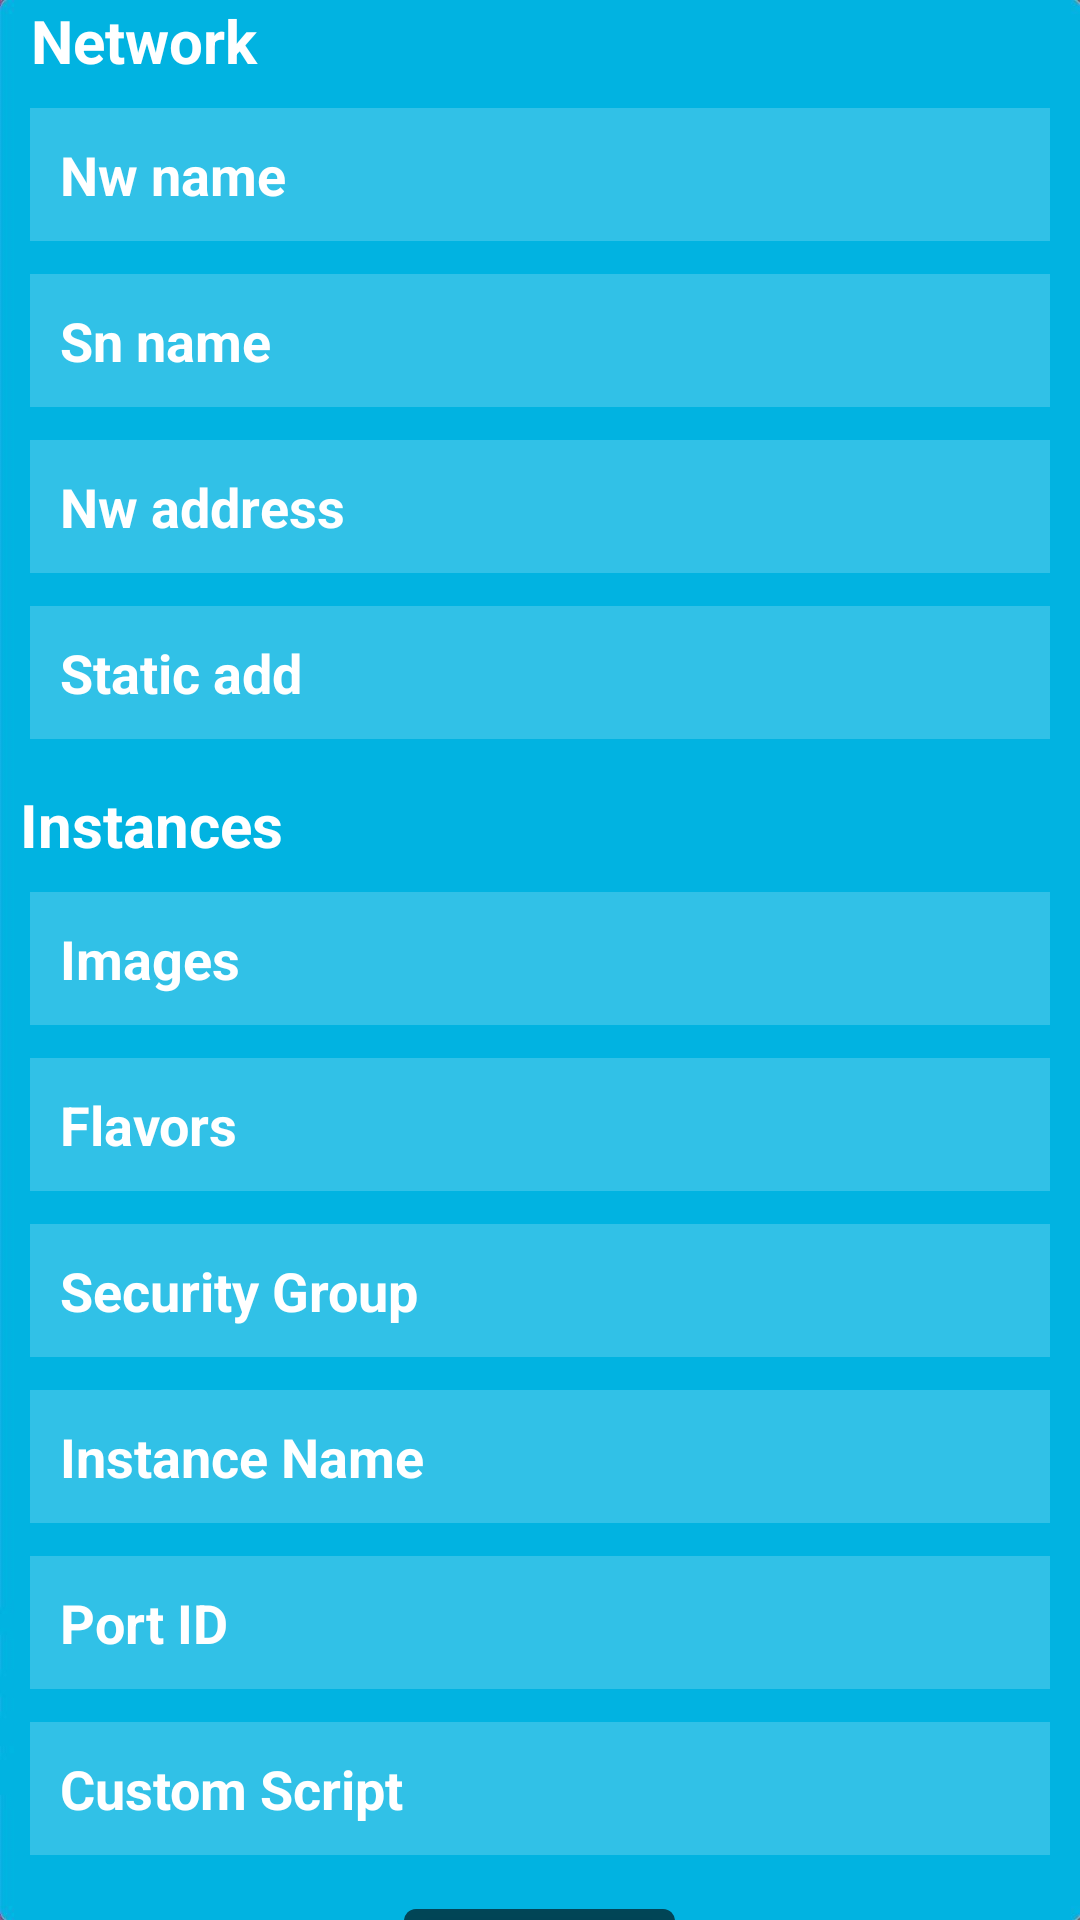

Write the Android layout XML for this screen, with the resource values it uses.
<!-- AndroidManifest.xml: application theme Theme.Login_lab2 -->
<!-- res/layout/activity_signup.xml -->
<?xml version="1.0" encoding="utf-8"?>
<RelativeLayout xmlns:android="http://schemas.android.com/apk/res/android"
    xmlns:app="http://schemas.android.com/apk/res-auto"
    xmlns:tools="http://schemas.android.com/tools"
    android:layout_width="match_parent"
    android:layout_height="match_parent"
    android:background="@drawable/background"
    tools:context=".Signup">

    <TextView
        android:id="@+id/network"
        android:layout_width="96dp"
        android:layout_height="wrap_content"
        android:gravity="center"
        android:text="Network"
        android:textColor="@color/white"
        android:textSize="20dp"
        android:textStyle="bold" />

    <EditText
        android:id="@+id/nwname"
        android:layout_width="389dp"
        android:layout_height="wrap_content"
        android:layout_below="@+id/network"
        android:layout_marginStart="10dp"
        android:layout_marginTop="9dp"
        android:layout_marginEnd="10dp"
        android:layout_marginBottom="10dp"
        android:background="#30ffffff"
        android:drawablePadding="28dp"
        android:hint="Nw name"
        android:padding="10dp"
        android:textColorHint="@color/white"
        android:textStyle="bold" />

    <EditText
        android:id="@+id/snname"
        android:layout_width="389dp"
        android:layout_height="wrap_content"
        android:layout_below="@+id/nwname"
        android:layout_marginStart="10dp"
        android:layout_marginTop="1dp"
        android:layout_marginEnd="10dp"
        android:layout_marginBottom="10dp"
        android:background="#30ffffff"
        android:drawablePadding="28dp"
        android:hint="Sn name"
        android:padding="10dp"
        android:textColorHint="@color/white"
        android:textStyle="bold" />

    <EditText
        android:id="@+id/nwaddress"
        android:layout_width="389dp"
        android:layout_height="wrap_content"
        android:layout_below="@+id/snname"
        android:layout_marginStart="10dp"
        android:layout_marginTop="1dp"
        android:layout_marginEnd="10dp"
        android:layout_marginBottom="10dp"
        android:background="#30ffffff"
        android:drawablePadding="28dp"
        android:hint="Nw address"
        android:padding="10dp"
        android:textColorHint="@color/white"
        android:textStyle="bold" />

    <EditText
        android:id="@+id/stIP"
        android:layout_width="389dp"
        android:layout_height="wrap_content"
        android:layout_below="@+id/nwaddress"
        android:layout_marginStart="10dp"
        android:layout_marginTop="1dp"
        android:layout_marginEnd="10dp"
        android:layout_marginBottom="10dp"
        android:background="#30ffffff"
        android:drawablePadding="28dp"
        android:hint="Static add"
        android:padding="10dp"
        android:textColorHint="@color/white"
        android:textStyle="bold" />

    <TextView
        android:id="@+id/instance"
        android:layout_width="96dp"
        android:layout_height="wrap_content"
        android:layout_below="@+id/stIP"
        android:layout_marginTop="5dp"
        android:gravity="center"
        android:text=" Instances"
        android:textColor="@color/white"
        android:textSize="20dp"
        android:textStyle="bold" />

    <EditText
        android:id="@+id/image"
        android:layout_width="389dp"
        android:layout_height="wrap_content"
        android:layout_below="@+id/instance"
        android:layout_marginStart="10dp"
        android:layout_marginTop="9dp"
        android:layout_marginEnd="10dp"
        android:layout_marginBottom="10dp"
        android:background="#30ffffff"
        android:drawablePadding="28dp"
        android:hint="Images"
        android:padding="10dp"
        android:textColorHint="@color/white"
        android:textStyle="bold" />

    <EditText
        android:id="@+id/flavors"
        android:layout_width="389dp"
        android:layout_height="wrap_content"
        android:layout_below="@+id/image"
        android:layout_marginStart="10dp"
        android:layout_marginTop="1dp"
        android:layout_marginEnd="10dp"
        android:layout_marginBottom="10dp"
        android:background="#30ffffff"
        android:drawablePadding="28dp"
        android:hint="Flavors"
        android:padding="10dp"
        android:textColorHint="@color/white"
        android:textStyle="bold" />

    <EditText
        android:id="@+id/secirityGr"
        android:layout_width="389dp"
        android:layout_height="wrap_content"
        android:layout_below="@+id/flavors"
        android:layout_marginStart="10dp"
        android:layout_marginTop="1dp"
        android:layout_marginEnd="10dp"
        android:layout_marginBottom="10dp"
        android:background="#30ffffff"
        android:drawablePadding="28dp"
        android:hint="Security Group "
        android:padding="10dp"
        android:textColorHint="@color/white"
        android:textStyle="bold" />

    <EditText
        android:id="@+id/instanceName"
        android:layout_width="389dp"
        android:layout_height="wrap_content"
        android:layout_below="@+id/secirityGr"
        android:layout_marginStart="10dp"
        android:layout_marginTop="1dp"
        android:layout_marginEnd="10dp"
        android:layout_marginBottom="10dp"
        android:background="#30ffffff"
        android:drawablePadding="28dp"
        android:hint="Instance Name"
        android:padding="10dp"
        android:textColorHint="@color/white"
        android:textStyle="bold" />

    <EditText
        android:id="@+id/portid"
        android:layout_width="389dp"
        android:layout_height="wrap_content"
        android:layout_below="@+id/instanceName"
        android:layout_marginStart="10dp"
        android:layout_marginTop="1dp"
        android:layout_marginEnd="10dp"
        android:layout_marginBottom="10dp"
        android:background="#30ffffff"
        android:drawablePadding="28dp"
        android:hint="Port ID"
        android:padding="10dp"
        android:textColorHint="@color/white"
        android:textStyle="bold" />

    <EditText
        android:id="@+id/script"
        android:layout_width="388dp"
        android:layout_height="wrap_content"
        android:layout_below="@+id/portid"
        android:layout_marginStart="10dp"
        android:layout_marginTop="1dp"
        android:layout_marginEnd="10dp"
        android:layout_marginBottom="10dp"
        android:background="#30ffffff"
        android:drawablePadding="28dp"
        android:hint="Custom Script"
        android:padding="10dp"
        android:textColorHint="@color/white"
        android:textStyle="bold" />

    <com.google.android.material.button.MaterialButton
        android:id="@+id/createbtn"
        android:layout_width="wrap_content"
        android:layout_height="wrap_content"
        android:layout_below="@+id/script"
        android:layout_centerHorizontal="true"
        android:layout_marginStart="20dp"
        android:layout_marginTop="2dp"
        android:layout_marginEnd="20dp"
        android:layout_marginBottom="20dp"
        android:backgroundTint="@color/material_on_surface_disabled"
        android:text="CREATE">
    </com.google.android.material.button.MaterialButton>

</RelativeLayout>
<!-- resources referenced by this layout -->
<resources>
  <!-- drawable background: jpg bitmap (drawable-v24, 17699 bytes) -->
  <style name="Theme.Login_lab2" parent="Theme.MaterialComponents.DayNight.NoActionBar">
          
          <item name="colorPrimary">@color/purple_500</item>
          <item name="colorPrimaryVariant">@color/purple_700</item>
          <item name="colorOnPrimary">@color/white</item>
          
          <item name="colorSecondary">@color/teal_200</item>
          <item name="colorSecondaryVariant">@color/teal_700</item>
          <item name="colorOnSecondary">@color/black</item>
          
          <item name="android:statusBarColor">?attr/colorPrimaryVariant</item>
          
      </style>
  <!-- not gathered from this repository: default colours our renderer supplied (Android Studio template values) -->
  <color name="purple_500">#FF6200EE</color>
  <color name="purple_700">#FF3700B3</color>
  <color name="teal_200">#FF03DAC5</color>
  <color name="teal_700">#FF018786</color>
  <color name="black">#FF000000</color>
  <color name="white">#FFFFFFFF</color>
</resources>
